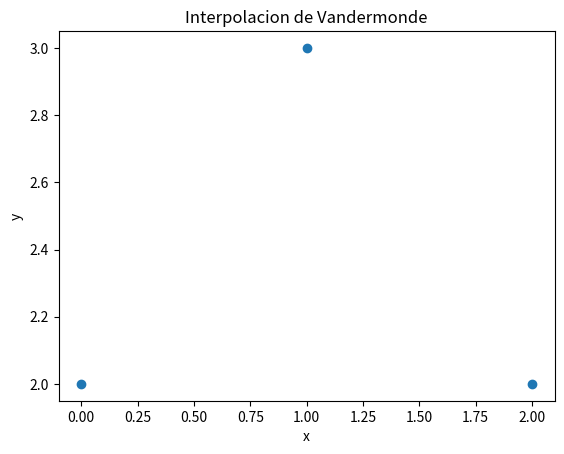

Generate this figure with matplotlib:
import numpy as np
import matplotlib.pyplot as plt
from math import pow


def main():
    x = np.array([0,1,2])
    y = np.array([2,3,2])
    v = vandermonde_matrix(x, y)
    a = np.linalg.solve(v, y)
    graph(x, y)


def vandermonde_matrix(x, y):
    vandermonde = []
    for i in x:
        column = []
        for j in range(x.size):
            column.append(pow(i, j))
        vandermonde.append(column)
        
    return np.matrix(vandermonde)


def graph(x, y):
    plt.plot(x, y, 'o', label="puntos")
    plt.xlabel('x')
    plt.ylabel('y')
    plt.title('Interpolacion de Vandermonde')
    plt.show()


if __name__ == "__main__":
    main()
